Labelled photos from "dataset", an image-classification folder in saleem-alhabachi/cnn-mirror-defect-detection. The possible labels are: defect, non-defect.

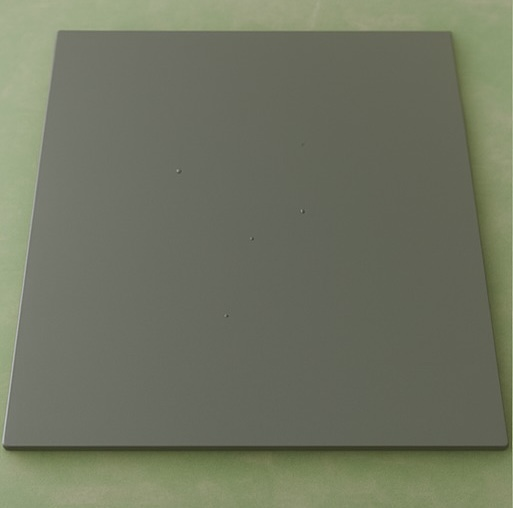
Label: defect

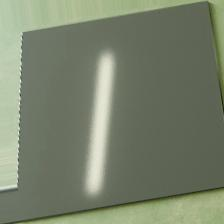
Label: non-defect

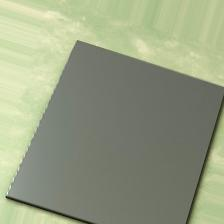
Label: non-defect

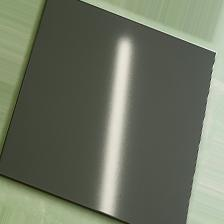
Label: non-defect

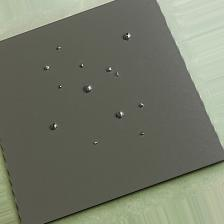
Label: defect

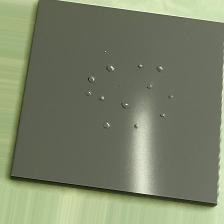
Label: defect
